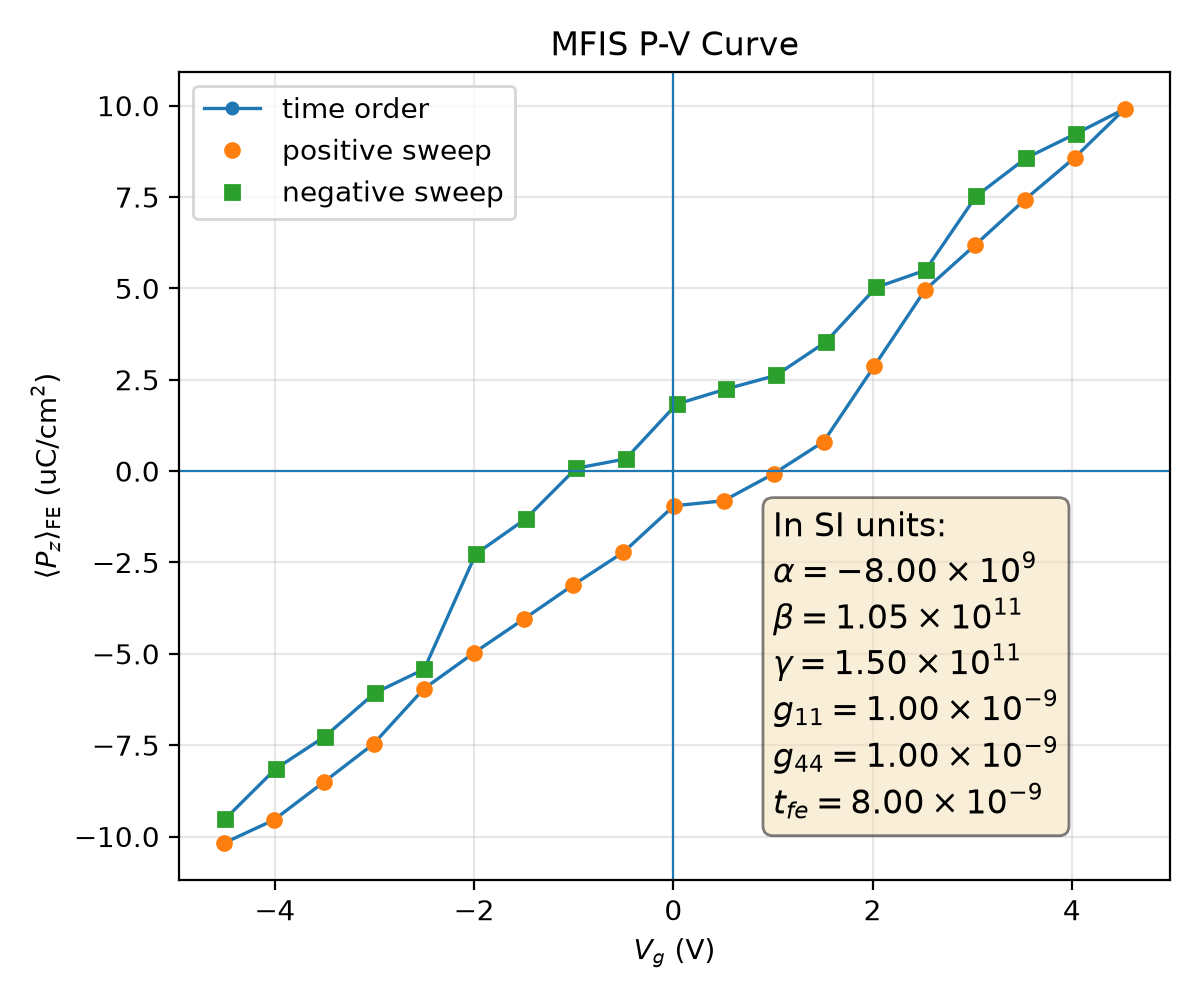

Source data for this figure (header and first rows):
plotfile, step, P_mean, P_min, P_max, P_std, Vg_mean, Vg_min, Vg_max, Vg_std, Nx, Ny, Nz, num_FE_cells, sweep_direction
plt00020413, 20413, 0.1018, -0.2667, 0.2608, 0.1996, -4.508, -4.546, -4.456, 0.02899, 64, 64, 59, 65536, 0.0
plt00021291, 21291, 0.09549, -0.2684, 0.2592, 0.202, -4.011, -4.05, -3.961, 0.0288, 64, 64, 59, 65536, 1.0
plt00023437, 23437, 0.08515, -0.2687, 0.2582, 0.2062, -3.51, -3.547, -3.462, 0.02893, 64, 64, 59, 65536, 1.0
plt00024231, 24231, 0.07465, -0.2691, 0.2584, 0.21, -3.01, -3.05, -2.964, 0.02931, 64, 64, 59, 65536, 1.0
plt00025243, 25243, 0.05959, -0.2688, 0.261, 0.2148, -2.505, -2.546, -2.455, 0.03007, 64, 64, 59, 65536, 1.0
plt00025918, 25918, 0.04979, -0.2696, 0.2596, 0.2171, -2.004, -2.042, -1.957, 0.02985, 64, 64, 59, 65536, 1.0
plt00026431, 26431, 0.04053, -0.2683, 0.2592, 0.219, -1.503, -1.545, -1.46, 0.02994, 64, 64, 59, 65536, 1.0
plt00027011, 27011, 0.03112, -0.2692, 0.2582, 0.2203, -1.002, -1.041, -0.9585, 0.02989, 64, 64, 59, 65536, 1.0
plt00027632, 27632, 0.0222, -0.2695, 0.2595, 0.2213, -0.5008, -0.5435, -0.4591, 0.03017, 64, 64, 59, 65536, 1.0
plt00028318, 28318, 0.009495, -0.267, 0.2617, 0.2225, 0.005505, -0.03696, 0.05117, 0.03049, 64, 64, 59, 65536, 1.0
plt00028676, 28676, 0.00812, -0.2674, 0.2613, 0.2224, 0.5045, 0.4617, 0.5497, 0.03049, 64, 64, 59, 65536, 1.0
plt00029661, 29661, 0.0007175, -0.2678, 0.2606, 0.2228, 1.007, 0.9683, 1.051, 0.0302, 64, 64, 59, 65536, 1.0
plt00030508, 30508, -0.008061, -0.266, 0.2609, 0.2228, 1.509, 1.466, 1.548, 0.03002, 64, 64, 59, 65536, 1.0
plt00032741, 32741, -0.02879, -0.2659, 0.2633, 0.2214, 2.018, 1.975, 2.064, 0.03034, 64, 64, 59, 65536, 1.0
plt00036500, 36500, -0.04959, -0.2615, 0.2661, 0.2179, 2.527, 2.484, 2.565, 0.02927, 64, 64, 59, 65536, 1.0
plt00039849, 39849, -0.06183, -0.2616, 0.2658, 0.2149, 3.028, 2.982, 3.062, 0.02926, 64, 64, 59, 65536, 1.0
plt00042713, 42713, -0.07427, -0.2634, 0.265, 0.2111, 3.528, 3.483, 3.562, 0.02932, 64, 64, 59, 65536, 1.0
plt00045173, 45173, -0.08578, -0.2625, 0.2659, 0.207, 4.028, 3.981, 4.063, 0.02945, 64, 64, 59, 65536, 1.0
plt00049745, 49745, -0.09917, -0.2607, 0.2655, 0.2013, 4.533, 4.488, 4.569, 0.02841, 64, 64, 59, 65536, 1.0
plt00050637, 50637, -0.09229, -0.259, 0.2674, 0.2041, 4.037, 3.993, 4.073, 0.02805, 64, 64, 59, 65536, -1.0
plt00051323, 51323, -0.08567, -0.2576, 0.269, 0.2063, 3.541, 3.497, 3.576, 0.0279, 64, 64, 59, 65536, -1.0
plt00052720, 52720, -0.07527, -0.258, 0.2695, 0.21, 3.04, 2.993, 3.07, 0.02827, 64, 64, 59, 65536, -1.0
plt00054801, 54801, -0.05497, -0.2623, 0.2683, 0.2164, 2.532, 2.483, 2.57, 0.02974, 64, 64, 59, 65536, -1.0
plt00055114, 55114, -0.05025, -0.2607, 0.2694, 0.2172, 2.034, 1.987, 2.072, 0.02965, 64, 64, 59, 65536, -1.0
plt00055755, 55755, -0.03534, -0.2608, 0.2689, 0.2202, 1.53, 1.484, 1.566, 0.02971, 64, 64, 59, 65536, -1.0
plt00056488, 56488, -0.02618, -0.2597, 0.2675, 0.2214, 1.029, 0.986, 1.064, 0.0295, 64, 64, 59, 65536, -1.0
plt00056757, 56757, -0.02247, -0.2584, 0.2686, 0.2214, 0.5316, 0.4891, 0.5667, 0.02949, 64, 64, 59, 65536, -1.0
plt00058720, 58720, -0.01832, -0.2576, 0.269, 0.2212, 0.03275, -0.008475, 0.06787, 0.02946, 64, 64, 59, 65536, -1.0
plt00059248, 59248, -0.003333, -0.2644, 0.2672, 0.2228, -0.4784, -0.5241, -0.4337, 0.0309, 64, 64, 59, 65536, -1.0
plt00059605, 59605, -0.0007642, -0.2633, 0.2678, 0.2227, -0.9765, -1.021, -0.9324, 0.03071, 64, 64, 59, 65536, -1.0
plt00060391, 60391, 0.01309, -0.2632, 0.2663, 0.2228, -1.482, -1.523, -1.441, 0.03007, 64, 64, 59, 65536, -1.0
plt00061262, 61262, 0.02268, -0.2621, 0.2648, 0.2222, -1.983, -2.022, -1.944, 0.02965, 64, 64, 59, 65536, -1.0
plt00064802, 64802, 0.05421, -0.2676, 0.2595, 0.2167, -2.501, -2.534, -2.456, 0.02897, 64, 64, 59, 65536, -1.0
plt00066818, 66818, 0.06072, -0.2661, 0.2613, 0.2151, -2.997, -3.03, -2.951, 0.0292, 64, 64, 59, 65536, -1.0
plt00072092, 72092, 0.07264, -0.2654, 0.2613, 0.2116, -3.498, -3.532, -3.455, 0.02905, 64, 64, 59, 65536, -1.0
plt00074532, 74532, 0.0815, -0.2633, 0.2628, 0.2086, -3.994, -4.028, -3.949, 0.02973, 64, 64, 59, 65536, -1.0
plt00076991, 76991, 0.09519, -0.2649, 0.2622, 0.2031, -4.499, -4.53, -4.447, 0.02932, 64, 64, 59, 65536, -1.0
